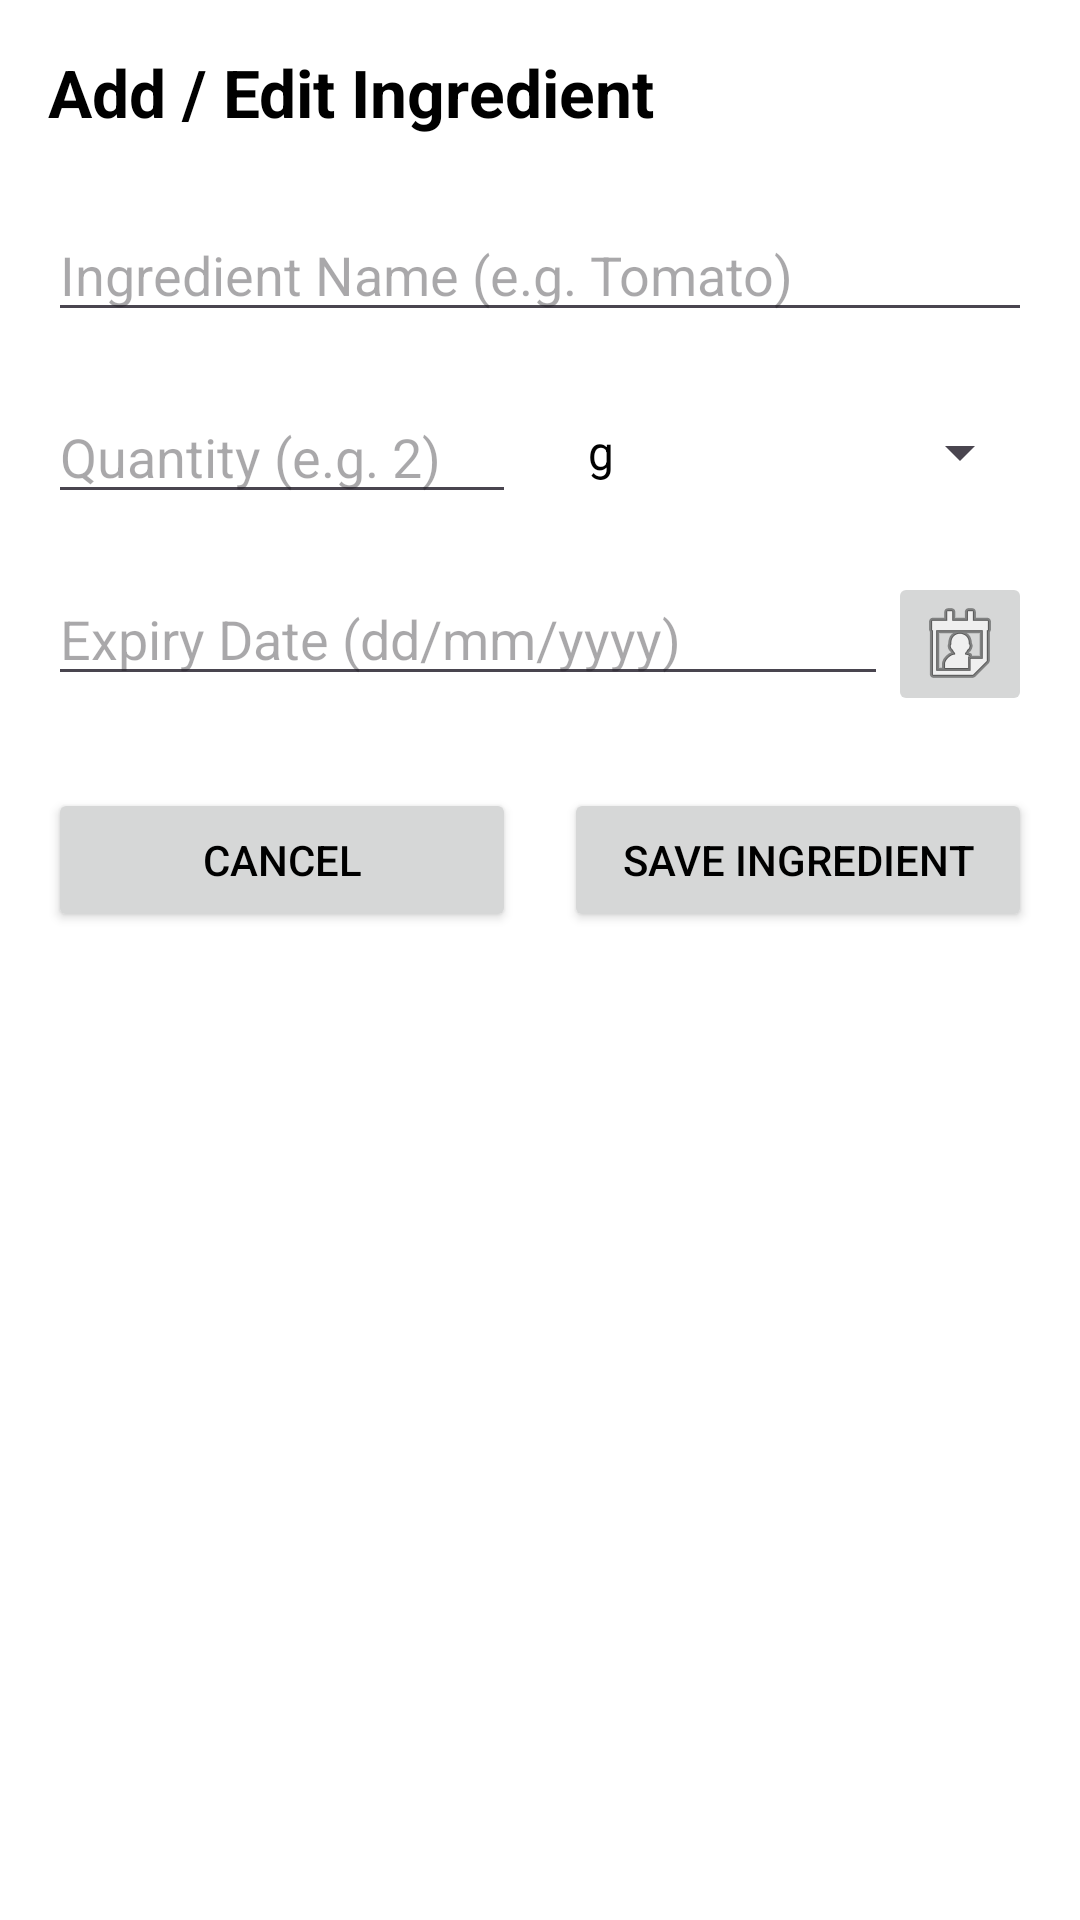

Layout XML and referenced resources for this Android screen:
<!-- AndroidManifest.xml: application theme Theme.SmartPantryManager -->
<!-- res/layout/activity_add_edit_ingredient.xml -->
<?xml version="1.0" encoding="utf-8"?>
<LinearLayout xmlns:android="http://schemas.android.com/apk/res/android"
    android:id="@+id/main"
    android:layout_width="match_parent"
    android:layout_height="match_parent"
    android:orientation="vertical"
    android:padding="16dp">

    
    <TextView
        android:id="@+id/tvAddEditTitle"
        android:layout_width="wrap_content"
        android:layout_height="wrap_content"
        android:text="@string/title_add_edit_ingredient"
        android:textSize="22sp"
        android:textStyle="bold"
        android:layout_marginBottom="24dp" />

    
    <EditText
        android:id="@+id/etIngredientName"
        android:layout_width="match_parent"
        android:layout_height="wrap_content"
        android:hint="@string/hint_ingredient_name"
        android:inputType="text"
        android:layout_marginBottom="16dp" />

    
    <LinearLayout
        android:layout_width="match_parent"
        android:layout_height="wrap_content"
        android:orientation="horizontal"
        android:gravity="center_vertical"
        android:layout_marginBottom="16dp">

        <EditText
            android:id="@+id/etIngredientQuantity"
            android:layout_width="0dp"
            android:layout_height="wrap_content"
            android:layout_weight="1"
            android:hint="@string/hint_ingredient_quantity"
            android:inputType="numberDecimal"
            android:layout_marginEnd="16dp" />

        <Spinner
            android:id="@+id/spnIngredientUnit"
            android:layout_width="0dp"
            android:layout_height="48dp"
            android:layout_weight="1"
            android:entries="@array/metric_units" />
    </LinearLayout>

    
    <LinearLayout
        android:layout_width="match_parent"
        android:layout_height="wrap_content"
        android:orientation="horizontal"
        android:layout_marginBottom="24dp">
        
        <EditText
            android:id="@+id/etExpiryDate"
            android:layout_width="0dp"
            android:layout_height="wrap_content"
            android:layout_weight="1"
            android:hint="@string/hint_expiry_date"
            android:inputType="date" />
            
        <ImageButton
            android:id="@+id/btnPickDate"
            android:layout_width="48dp"
            android:layout_height="48dp"
            android:src="@android:drawable/ic_menu_my_calendar"
            android:contentDescription="Select Date" />
    </LinearLayout>

    
    <LinearLayout
        android:layout_width="match_parent"
        android:layout_height="wrap_content"
        android:orientation="horizontal">

        <Button
            android:id="@+id/btnCancel"
            android:layout_width="0dp"
            android:layout_height="wrap_content"
            android:layout_weight="1"
            android:layout_marginEnd="8dp"
            android:text="@string/btn_cancel" />

        <Button
            android:id="@+id/btnSaveIngredient"
            android:layout_width="0dp"
            android:layout_height="wrap_content"
            android:layout_weight="1"
            android:layout_marginStart="8dp"
            android:text="@string/btn_save_ingredient" />
    </LinearLayout>

</LinearLayout>
<!-- resources referenced by this layout -->
<resources>
  <string-array name="metric_units">
          <item>g</item>
          <item>kg</item>
          <item>ml</item>
          <item>L</item>
          <item>pieces</item>
      </string-array>
  <string name="btn_cancel">Cancel</string>
  <string name="btn_save_ingredient">Save Ingredient</string>
  <string name="hint_expiry_date">Expiry Date (dd/mm/yyyy)</string>
  <string name="hint_ingredient_name">Ingredient Name (e.g. Tomato)</string>
  <string name="hint_ingredient_quantity">Quantity (e.g. 2)</string>
  <string name="title_add_edit_ingredient">Add / Edit Ingredient</string>
  <style name="Theme.SmartPantryManager" parent="Base.Theme.SmartPantryManager" />
  <style name="Base.Theme.SmartPantryManager" parent="Theme.Material3.DayNight.NoActionBar">
          <item name="android:windowBackground">@color/background_color</item>
          <item name="android:textColor">@color/text_color</item>
          <item name="colorSecondary">@color/secondary_color</item>
      </style>
  <color name="background_color">#FFFFFFFF</color>
  <color name="text_color">#FF000000</color>
  <color name="secondary_color">#FFBB86FC</color>
</resources>
